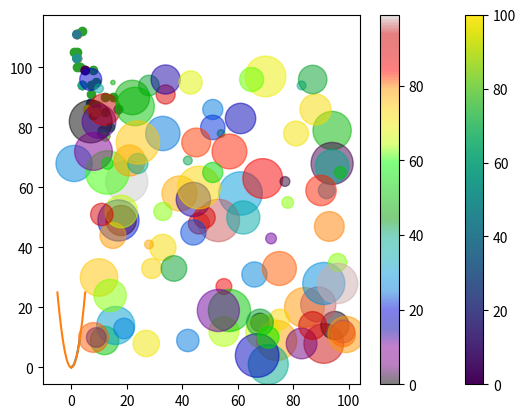

Write the Python code that produced this figure.
import matplotlib.pyplot as plt
import numpy as np

x = np.array([5,7,8,7,2,17,2,9,4,11,12,9,6])
y = np.array([99,86,87,88,111,86,103,87,94,78,77,85,86])

plt.scatter(x,y)
plt.show()

# compare plots
#day one, the age and speed of 13 cars:
plt.scatter(x, y)

#day two, the age and speed of 15 cars:
x = np.array([2,2,8,1,15,8,12,9,7,3,11,4,7,14,12])
y = np.array([100,105,84,105,90,99,90,95,94,100,79,112,91,80,85])
plt.scatter(x, y)

plt.show()

# use colormap
x = np.array([5,7,8,7,2,17,2,9,4,11,12,9,6])
y = np.array([99,86,87,88,111,86,103,87,94,78,77,85,86])
colors = np.array([0, 10, 20, 30, 40, 45, 50, 55, 60, 70, 80, 90, 100])

plt.scatter(x, y, c=colors, cmap='viridis')

plt.colorbar()

plt.show()

# Alpha - you can adjust the transparency of the dots with  alpha argument.


x = np.random.randint(100, size=(100))
y = np.random.randint(100, size=(100))
colors = np.random.randint(100, size=(100))
sizes = 10 * np.random.randint(100, size=(100))

plt.scatter(x, y, c=colors, s=sizes, alpha=0.5, cmap='nipy_spectral')

plt.colorbar()

plt.show()

x=[0,1,2,3]
y=[0,1,4,9]
plt.plot(x,y)
plt.show()

x = np.linspace(-5,5, 100)
plt.plot(x, x**2)
plt.show()